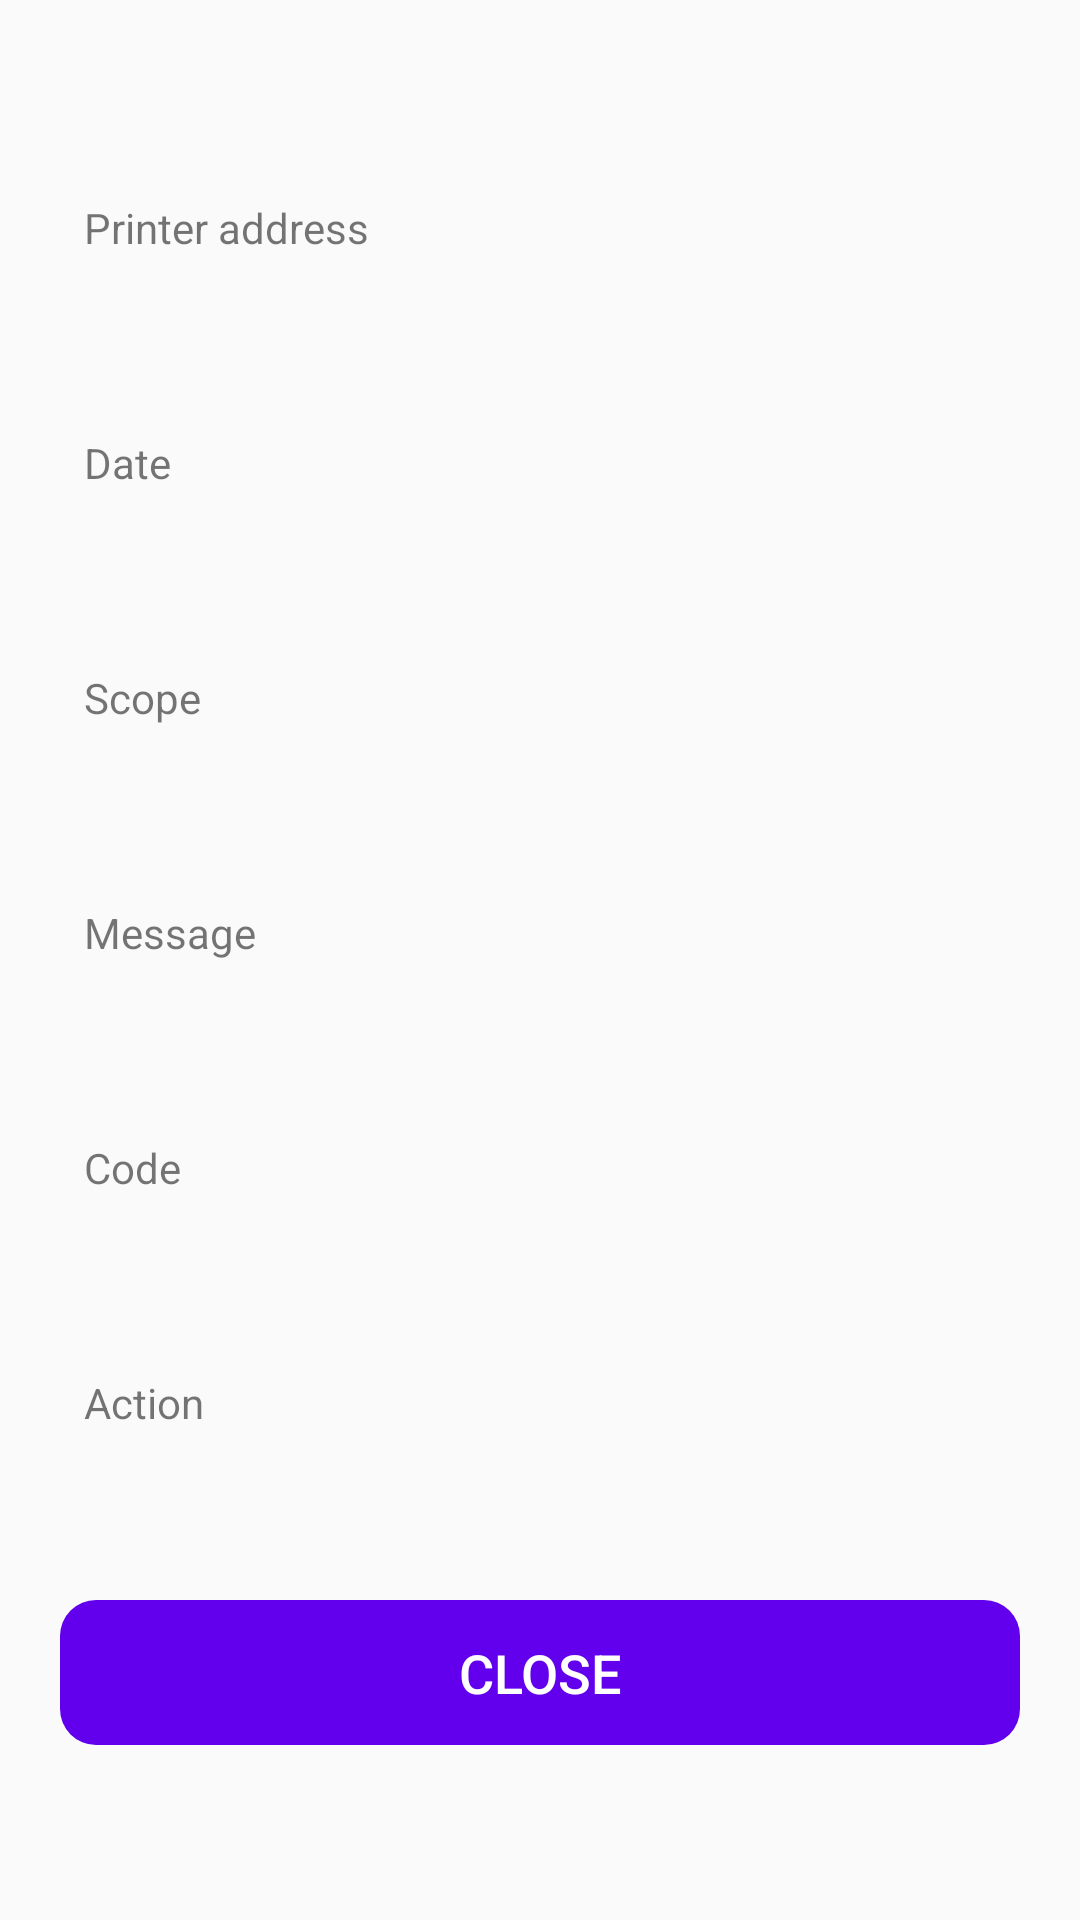

Reconstruct the res/layout file that produces this screen, plus the resources it refers to.
<!-- AndroidManifest.xml: application theme AppTheme -->
<!-- res/layout/dialog_printer_error_details.xml -->
<?xml version="1.0" encoding="utf-8"?>
<androidx.constraintlayout.widget.ConstraintLayout xmlns:android="http://schemas.android.com/apk/res/android"
    xmlns:app="http://schemas.android.com/apk/res-auto"
    android:layout_width="match_parent"
    android:layout_height="wrap_content"
    android:padding="@dimen/dialog_content_padding">

    <TextView
        android:id="@+id/textView_error_printer_address"
        android:layout_width="match_parent"
        android:layout_height="wrap_content"
        android:padding="8dp"
        android:text="@string/printer_address"
        app:layout_constraintBottom_toTopOf="@+id/textView_error_timestamp"
        app:layout_constraintLeft_toLeftOf="parent"
        app:layout_constraintTop_toTopOf="parent" />

    <TextView
        android:id="@+id/textView_error_timestamp"
        android:layout_width="match_parent"
        android:layout_height="wrap_content"
        android:layout_marginTop="5dp"
        android:padding="8dp"
        android:text="@string/date"
        app:layout_constraintBottom_toTopOf="@+id/textView_error_scope"
        app:layout_constraintLeft_toLeftOf="parent"
        app:layout_constraintTop_toBottomOf="@id/textView_error_printer_address" />

    <TextView
        android:id="@+id/textView_error_scope"
        android:layout_width="match_parent"
        android:layout_height="wrap_content"
        android:layout_marginTop="5dp"
        android:padding="8dp"
        android:text="@string/scope"
        app:layout_constraintBottom_toTopOf="@+id/textView_error_message"
        app:layout_constraintLeft_toLeftOf="parent"
        app:layout_constraintTop_toBottomOf="@id/textView_error_timestamp" />

    <TextView
        android:id="@+id/textView_error_message"
        android:layout_width="match_parent"
        android:layout_height="wrap_content"
        android:layout_marginTop="5dp"
        android:padding="8dp"
        android:text="@string/error_message"
        app:layout_constraintBottom_toTopOf="@+id/textView_error_code"
        app:layout_constraintLeft_toLeftOf="parent"
        app:layout_constraintTop_toBottomOf="@id/textView_error_scope" />

    <TextView
        android:id="@+id/textView_error_code"
        android:layout_width="match_parent"
        android:layout_height="wrap_content"
        android:layout_marginTop="5dp"
        android:padding="8dp"
        android:text="@string/error_code"
        app:layout_constraintBottom_toTopOf="@+id/textView_error_action"
        app:layout_constraintLeft_toLeftOf="parent"
        app:layout_constraintTop_toBottomOf="@id/textView_error_message" />

    <TextView
        android:id="@+id/textView_error_action"
        android:layout_width="match_parent"
        android:layout_height="wrap_content"
        android:layout_marginTop="5dp"
        android:padding="8dp"
        android:text="@string/error_action"
        app:layout_constraintBottom_toTopOf="@+id/button_printer_error_close"
        app:layout_constraintLeft_toLeftOf="parent"
        app:layout_constraintTop_toBottomOf="@id/textView_error_code" />

    <Button
        android:id="@+id/button_printer_error_close"
        style="@style/PrinterButtonPrimary"
        android:layout_width="match_parent"
        android:layout_height="wrap_content"
        android:layout_marginTop="@dimen/button_margin_top"
        android:text="@string/close_button"
        app:layout_constraintBottom_toBottomOf="parent"
        app:layout_constraintLeft_toLeftOf="parent"
        app:layout_constraintRight_toRightOf="parent"
        app:layout_constraintTop_toBottomOf="@+id/textView_error_action" />
</androidx.constraintlayout.widget.ConstraintLayout>
<!-- resources referenced by this layout -->
<resources>
  <dimen name="button_margin_top">10dp</dimen>
  <dimen name="dialog_content_padding">20dp</dimen>
  <string name="close_button">Close</string>
  <string name="date">Date</string>
  <string name="error_action">Action</string>
  <string name="error_code">Code</string>
  <string name="error_message">Message</string>
  <string name="printer_address">Printer address</string>
  <string name="scope">Scope</string>
  <style name="PrinterButtonPrimary" parent="Widget.AppCompat.Button.Borderless">
          <item name="android:background">@drawable/bg_printer_button_primary</item>
          <item name="android:textColor">@android:color/white</item>
          <item name="android:textStyle">normal</item>
          <item name="android:gravity">center</item>
          <item name="android:textAlignment">center</item>
          <item name="android:textSize">18sp</item>
          <item name="android:paddingTop">12dp</item>
          <item name="android:paddingBottom">12dp</item>
          <item name="android:paddingStart">32dp</item>
          <item name="android:paddingEnd">32dp</item>
      </style>
  <style name="AppTheme" parent="Theme.AppCompat.Light.DarkActionBar">
          
          <item name="colorPrimary">@color/colorPrimary</item>
          <item name="colorPrimaryDark">@color/colorPrimaryDark</item>
          <item name="colorAccent">@color/colorAccent</item>
      </style>
  <!-- drawable bg_printer_button_primary (drawable) -->
  <?xml version="1.0" encoding="utf-8" ?>
  <selector xmlns:android="http://schemas.android.com/apk/res/android">
      <item android:state_pressed="true">
          <shape>
              <solid android:color="@android:color/transparent" />
          </shape>
      </item>
      <item android:state_enabled="false">
          <shape>
              <solid android:color="@android:color/darker_gray" />
              <corners android:radius="12dp" />
          </shape>
      </item>
      <item>
          <shape>
              <solid android:color="@color/colorPrimary" />
              <corners android:radius="12dp" />
          </shape>
      </item>
  </selector>
  <!-- not gathered from this repository: default colours our renderer supplied (Android Studio template values) -->
  <color name="colorPrimary">#FF6200EE</color>
  <color name="colorPrimaryDark">#FF3700B3</color>
  <color name="colorAccent">#FF03DAC5</color>
</resources>
